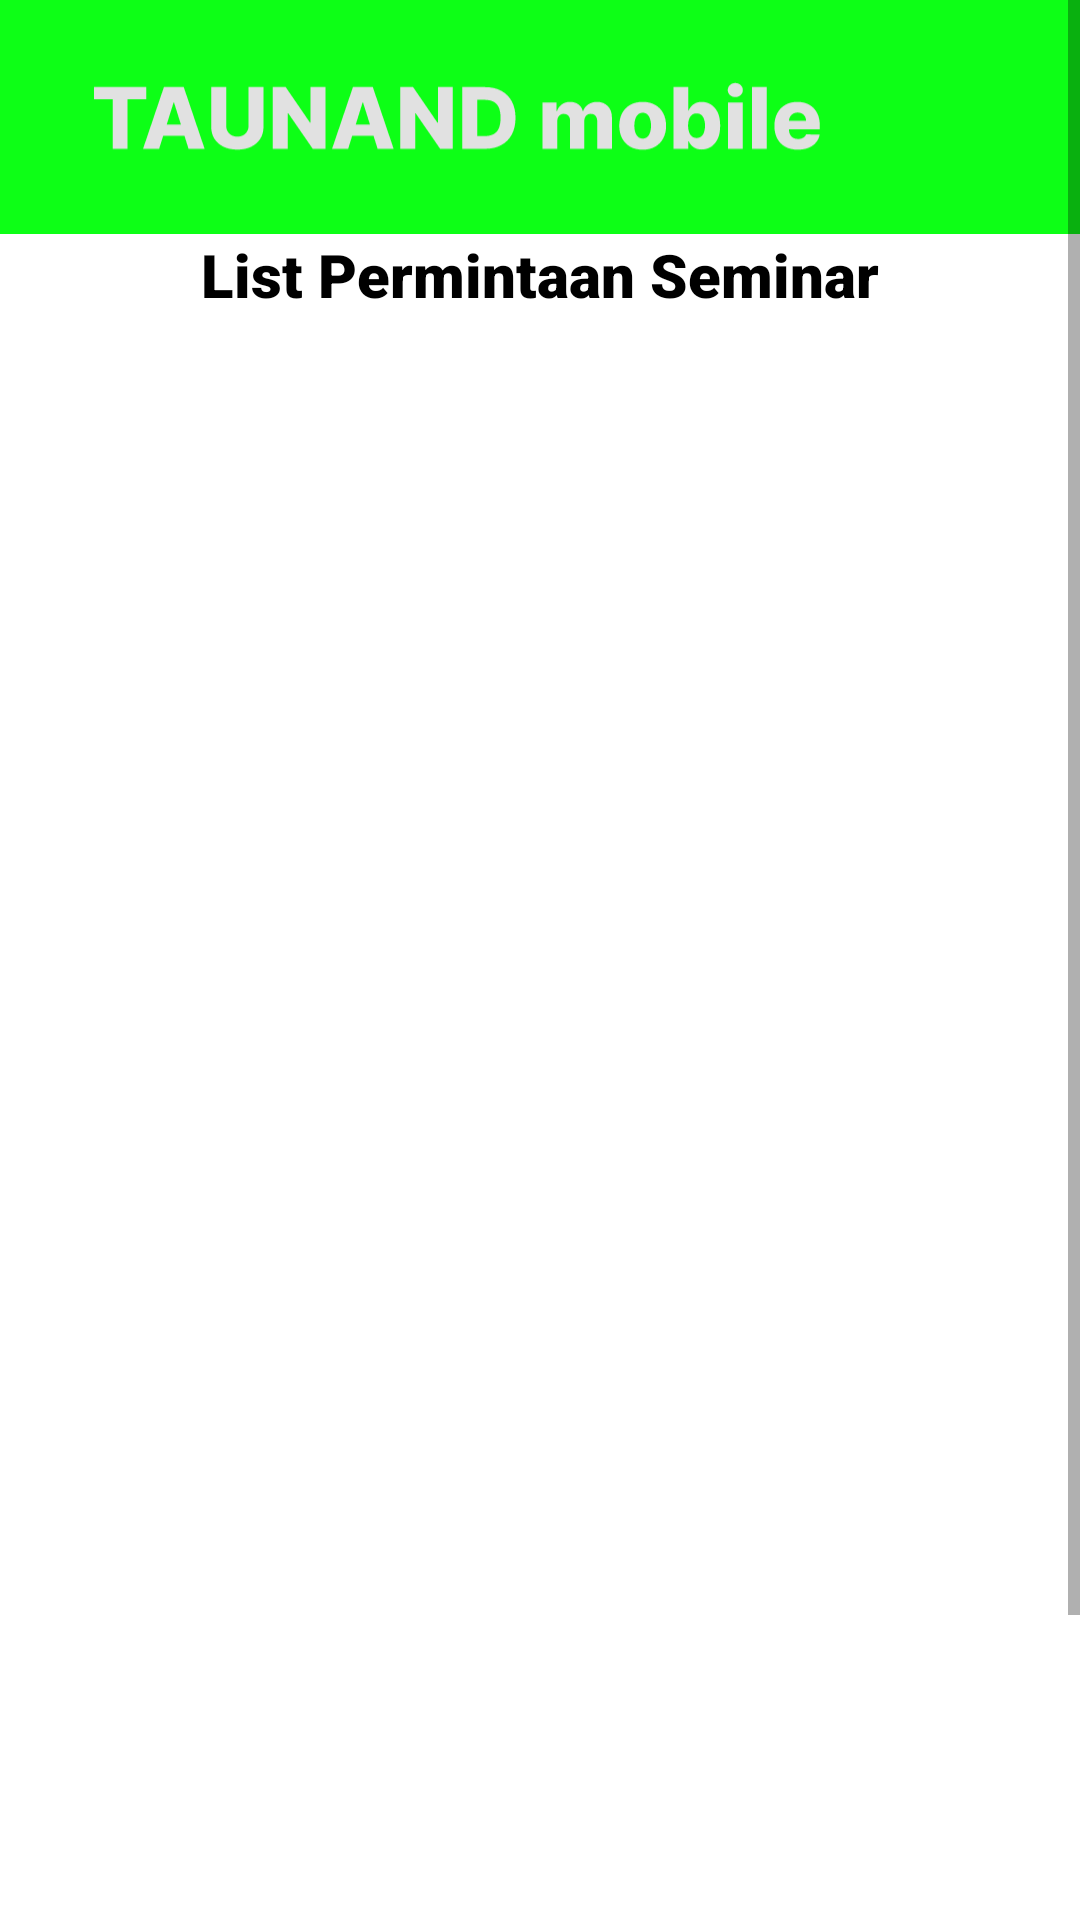

Android layout source for this screen:
<!-- AndroidManifest.xml: application theme Theme.Individu -->
<!-- res/layout/activity_list_permintaan_seminar.xml -->
<?xml version="1.0" encoding="utf-8"?>
<ScrollView
    xmlns:android="http://schemas.android.com/apk/res/android"
    xmlns:app="http://schemas.android.com/apk/res-auto"
    xmlns:tools="http://schemas.android.com/tools"
    android:layout_width="match_parent"
    android:layout_height="match_parent"
    tools:context=".listPermintaanSeminar"
    android:contentDescription="TODO">

    <androidx.constraintlayout.widget.ConstraintLayout
        android:layout_width="match_parent"
        android:layout_height="match_parent">

        
        
        
        
        
        
        
        
        
        
        
        
        

        <ImageView
            android:id="@+id/top"
            android:layout_width="416dp"
            android:layout_height="78dp"
            android:layout_centerHorizontal="true"
            android:scaleType="centerCrop"
            android:src="@drawable/ic_group_3"
            app:layout_constraintBottom_toBottomOf="parent"
            app:layout_constraintEnd_toEndOf="parent"
            app:layout_constraintHorizontal_bias="1.0"
            app:layout_constraintStart_toStartOf="parent"
            app:layout_constraintTop_toTopOf="parent"
            app:layout_constraintVertical_bias="0.0" />



        <TextView
            android:id="@+id/txtListPSeminar"
            android:layout_width="wrap_content"
            android:layout_height="wrap_content"
            android:fontFamily="sans-serif-black"
            android:text="List Permintaan Seminar"
            android:textColor="@color/black"
            android:textSize="20sp"
            app:layout_constraintBottom_toBottomOf="parent"
            app:layout_constraintEnd_toEndOf="parent"
            app:layout_constraintStart_toStartOf="parent"
            app:layout_constraintTop_toBottomOf="@+id/top"
            app:layout_constraintVertical_bias="0.0" />

        <androidx.recyclerview.widget.RecyclerView
            android:id="@+id/rv_ta"
            android:layout_width="match_parent"
            android:layout_height="640dp"
            android:layout_marginTop="8dp"
            android:layout_marginBottom="8dp"
            app:layout_constraintBottom_toBottomOf="parent"
            app:layout_constraintEnd_toEndOf="parent"
            app:layout_constraintHorizontal_bias="0.753"
            app:layout_constraintStart_toStartOf="parent"
            app:layout_constraintTop_toBottomOf="@+id/txtListPSeminar"
            tools:listitem="@layout/activity_card_view_mahasiswa_sidang" />

    </androidx.constraintlayout.widget.ConstraintLayout>

</ScrollView>
<!-- res/layout/activity_card_view_mahasiswa_sidang.xml (included above) -->
<?xml version="1.0" encoding="utf-8"?>
<androidx.cardview.widget.CardView

    xmlns:android="http://schemas.android.com/apk/res/android"
    xmlns:tools="http://schemas.android.com/tools"
    android:layout_width="match_parent"
    android:layout_height="wrap_content"
    xmlns:app="http://schemas.android.com/apk/res-auto"
    app:cardBackgroundColor="@color/grey"
    app:cardUseCompatPadding="true"
    app:cardCornerRadius="8dp">


    <androidx.constraintlayout.widget.ConstraintLayout
        android:layout_width="match_parent"
        android:layout_height="135dp"
        tools:layout_editor_absoluteY="1dp"
        android:background="@color/grey">



        <ImageView
            android:id="@+id/avatar"
            android:layout_width="80dp"
            android:layout_height="80dp"
            android:layout_marginStart="8dp"
            android:layout_marginTop="8dp"
            android:layout_marginBottom="8dp"
            app:layout_constraintBottom_toBottomOf="parent"
            app:layout_constraintStart_toStartOf="parent"
            app:layout_constraintTop_toTopOf="parent"
            tools:srcCompat="@tools:sample/avatars" />

        <TextView
            android:id="@+id/nama"
            android:layout_width="0dp"
            android:layout_height="wrap_content"
            android:layout_marginStart="8dp"
            android:layout_marginTop="8dp"
            android:layout_marginEnd="8dp"
            android:fontFamily="sans-serif-black"
            android:textSize="25sp"
            app:layout_constraintEnd_toEndOf="parent"
            app:layout_constraintHorizontal_bias="0.0"
            app:layout_constraintStart_toEndOf="@+id/avatar"
            app:layout_constraintTop_toTopOf="parent"
            tools:text="Sefza Auma" />

        <TextView
            android:id="@+id/judul"
            android:layout_width="0dp"
            android:layout_height="wrap_content"
            android:layout_marginStart="8dp"
            android:layout_marginEnd="45dp"
            android:fontFamily="sans-serif-black"
            app:layout_constraintEnd_toEndOf="parent"
            app:layout_constraintHorizontal_bias="0.0"
            app:layout_constraintStart_toEndOf="@+id/avatar"
            app:layout_constraintTop_toBottomOf="@+id/nama"
            tools:text=" Layanan E-Tugas Akhir Berbasis Android  " />

        <TextView
            android:id="@+id/date"
            android:layout_width="0dp"
            android:layout_height="wrap_content"
            android:layout_marginStart="8dp"
            android:layout_marginEnd="8dp"
            android:layout_marginBottom="8dp"
            android:fontFamily="sans-serif-black"
            app:layout_constraintBottom_toBottomOf="parent"
            app:layout_constraintEnd_toEndOf="parent"
            app:layout_constraintStart_toEndOf="@+id/avatar"
            app:layout_constraintTop_toBottomOf="@+id/judul"
            tools:text="Selasa, 8 Oktober 2022" />

        <RadioButton
            android:id="@+id/radioButton"
            android:layout_width="wrap_content"
            android:layout_height="wrap_content"
            android:layout_marginTop="8dp"
            android:layout_marginEnd="8dp"
            android:layout_marginBottom="8dp"
            app:layout_constraintBottom_toBottomOf="parent"
            app:layout_constraintEnd_toEndOf="parent"
            app:layout_constraintTop_toTopOf="parent" />

    </androidx.constraintlayout.widget.ConstraintLayout>


</androidx.cardview.widget.CardView>
<!-- resources referenced by this layout -->
<resources>
  <color name="black">#FF000000</color>
  <color name="grey">#D9DDD9</color>
  <!-- drawable ic_group_3: vector/xml drawable (drawable, 5841 chars, omitted) -->
  <style name="Theme.Individu" parent="Theme.MaterialComponents.DayNight.DarkActionBar">
          
          <item name="colorPrimary">@color/purple_500</item>
          <item name="colorPrimaryVariant">@color/purple_700</item>
          <item name="colorOnPrimary">@color/white</item>
          
          <item name="colorSecondary">@color/teal_200</item>
          <item name="colorSecondaryVariant">@color/teal_700</item>
          <item name="colorOnSecondary">@color/black</item>
          
          <item name="android:statusBarColor" tools:targetApi="l">?attr/colorPrimaryVariant</item>
          
      </style>
  <color name="purple_500">#FF6200EE</color>
  <color name="purple_700">#FF3700B3</color>
  <color name="white">#FFFFFFFF</color>
  <color name="teal_200">#FF03DAC5</color>
  <color name="teal_700">#FF018786</color>
</resources>
